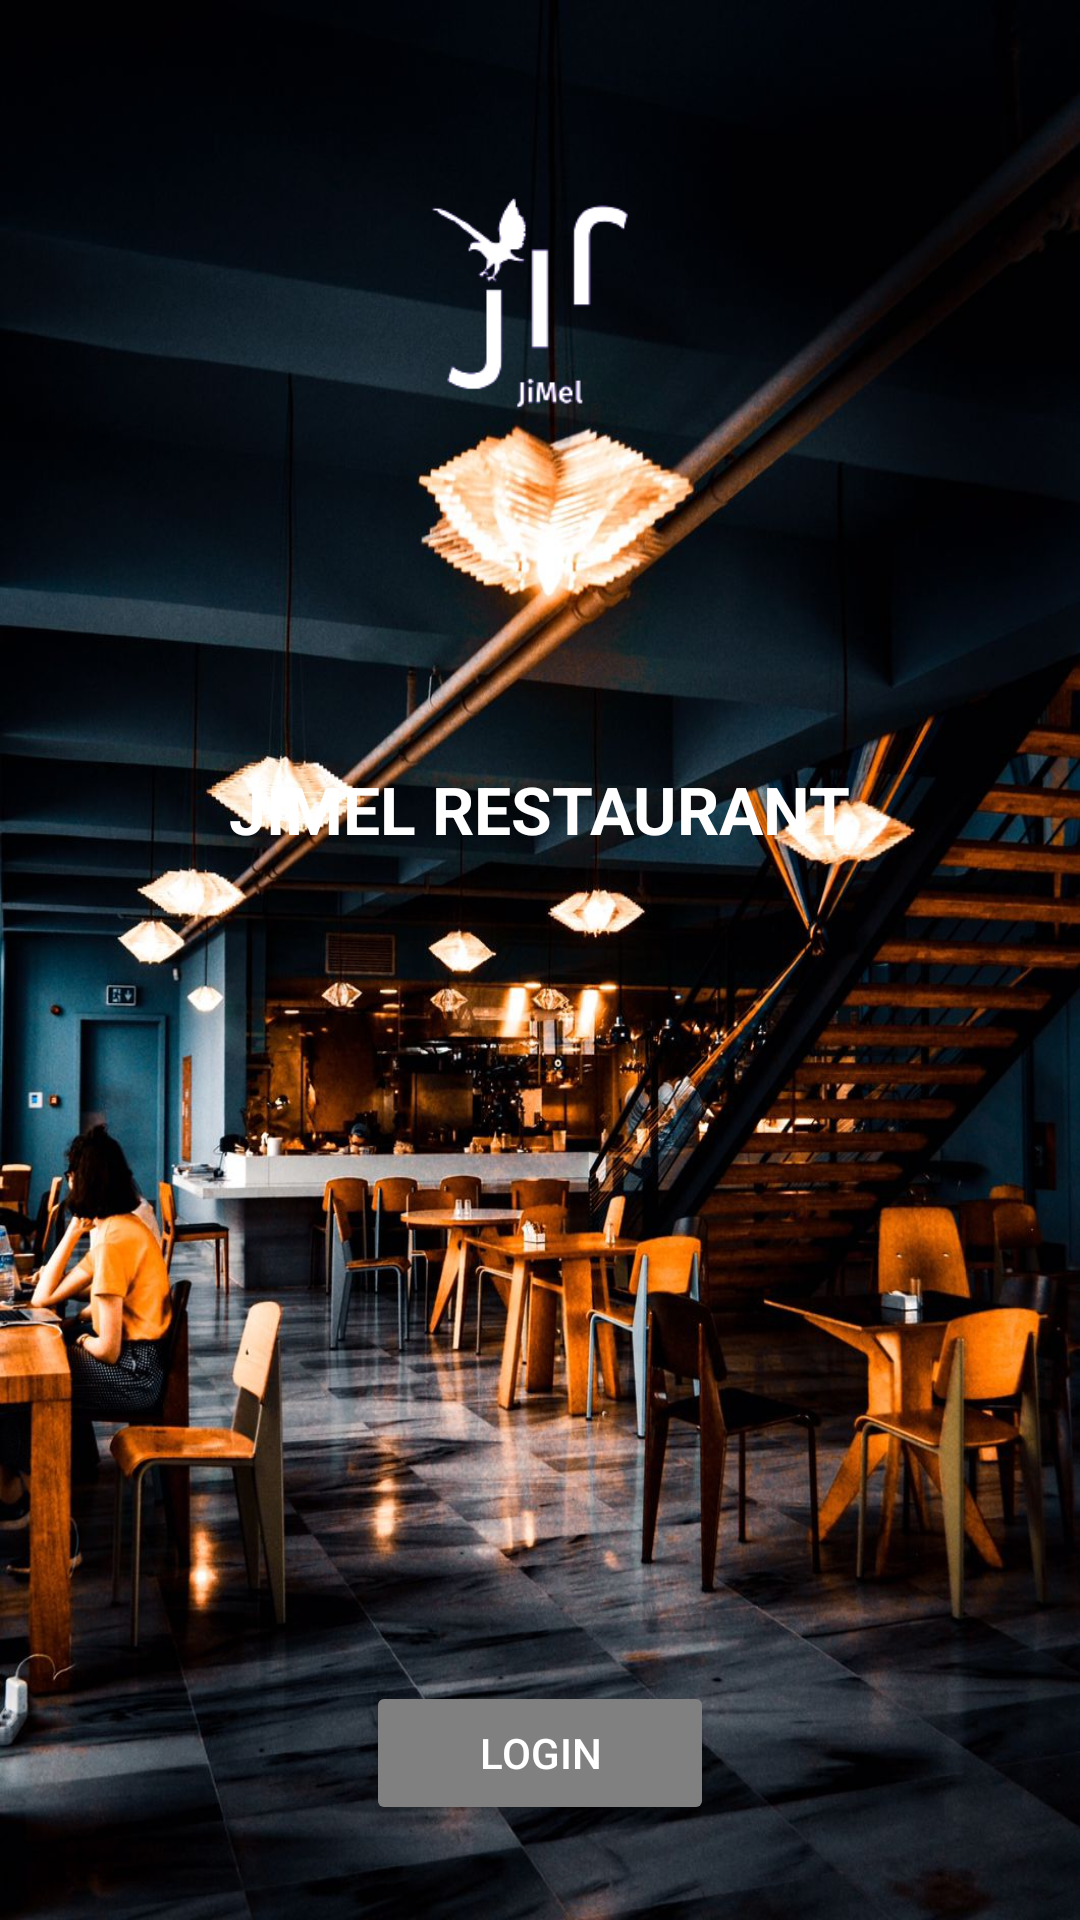

Here is an Android app screen rendered from its layout file. Give the layout XML and the strings, colors and styles it references.
<!-- AndroidManifest.xml: application theme Theme.JiMelRestaurant -->
<!-- res/layout/activity_menu.xml -->
<?xml version="1.0" encoding="utf-8"?>
<RelativeLayout xmlns:android="http://schemas.android.com/apk/res/android"
    xmlns:tools="http://schemas.android.com/tools"
    xmlns:app="http://schemas.android.com/apk/res-auto"
    android:layout_width="match_parent"
    android:layout_height="match_parent"
    android:background="@drawable/background"
    tools:context=".MainActivity">

    <TextView
        android:id="@+id/textView1"
        android:layout_width="wrap_content"
        android:layout_height="wrap_content"
        android:layout_alignParentTop="true"
        android:layout_centerHorizontal="true"
        android:layout_marginTop="255dp"
        android:text="JIMEL RESTAURANT"
        android:textAppearance="?android:attr/textAppearanceLarge"
        android:textStyle="bold" />

    <Button
        android:id="@+id/loginBtn"
        android:layout_width="116dp"
        android:layout_height="wrap_content"
        android:layout_below="@+id/textView1"
        android:layout_centerVertical="true"
        android:layout_centerHorizontal="true"
        android:layout_marginTop="276dp"
        android:backgroundTint="@color/grey"
        android:text="Login" />

    <ImageView
        android:id="@+id/imageView"
        android:layout_width="match_parent"
        android:layout_height="250dp"
        app:srcCompat="@drawable/background4" />

</RelativeLayout>
<!-- resources referenced by this layout -->
<resources>
  <color name="grey">#818080</color>
  <!-- drawable background: jpg bitmap (drawable, 207939 bytes) -->
  <!-- drawable background4: png bitmap (drawable, 10893 bytes) -->
  <style name="Theme.JiMelRestaurant" parent="Theme.AppCompat.NoActionBar">
          
          <item name="colorPrimary">@color/purple_500</item>
          <item name="colorPrimaryVariant">@color/purple_700</item>
          <item name="colorOnPrimary">@color/white</item>
          
          <item name="colorSecondary">@color/teal_200</item>
          <item name="colorSecondaryVariant">@color/teal_700</item>
          <item name="colorOnSecondary">@color/black</item>
          
          <item name="android:statusBarColor">?attr/colorPrimaryVariant</item>
          
      </style>
  <color name="purple_500">#FF6200EE</color>
  <color name="purple_700">#FF3700B3</color>
  <color name="white">#FFFFFFFF</color>
  <color name="teal_200">#FF03DAC5</color>
  <color name="teal_700">#FF018786</color>
  <color name="black">#FF000000</color>
</resources>
